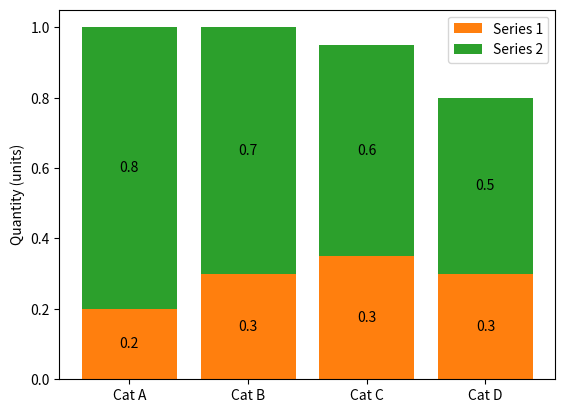

The matplotlib source for this figure:
import numpy as np
import matplotlib.pyplot as plt

def plot_stacked_bar(data, series_labels, category_labels=None,
                     show_values=False, value_format="{}", y_label=None,
                     colors=None, grid=True, reverse=False):
    """Plots a stacked bar chart with the data and labels provided.

    Keyword arguments:
    data            -- 2-dimensional numpy array or nested list
                       containing data for each series in rows
    series_labels   -- list of series labels (these appear in
                       the legend)
    category_labels -- list of category labels (these appear
                       on the x-axis)
    show_values     -- If True then numeric value labels will
                       be shown on each bar
    value_format    -- Format string for numeric value labels
                       (default is "{}")
    y_label         -- Label for y-axis (str)
    colors          -- List of color labels
    grid            -- If True display grid
    reverse         -- If True reverse the order that the
                       series are displayed (left-to-right
                       or right-to-left)
    """

    ny = len(data[0])
    ind = list(range(ny))

    axes = []
    cum_size = np.zeros(ny)

    data = np.array(data)

    if reverse:
        data = np.flip(data, axis=1)
        category_labels = reversed(category_labels)

    for i, row_data in enumerate(data):
        axes.append(plt.bar(ind, row_data, bottom=cum_size,
                            label=series_labels[i], color=colors[i]))
        cum_size += row_data

    if category_labels:
        plt.xticks(ind, category_labels)

    if y_label:
        plt.ylabel(y_label)

    plt.legend()

    if grid:
        plt.grid()

    if show_values:
        for axis in axes:
            for bar in axis:
                w, h = bar.get_width(), bar.get_height()
                plt.text(bar.get_x() + w/2, bar.get_y() + h/2,
                         value_format.format(h), ha="center",
                         va="center")




series_labels = ['Series 1', 'Series 2']

data = [
    [0.2, 0.3, 0.35, 0.3],
    [0.8, 0.7, 0.6, 0.5]
]

category_labels = ['Cat A', 'Cat B', 'Cat C', 'Cat D']

plot_stacked_bar(
    data,
    series_labels,
    category_labels=category_labels,
    show_values=True,
    value_format="{:.1f}",
    colors=['tab:orange', 'tab:green'],
    grid=False,
    y_label="Quantity (units)"
)

plt.savefig('bar.png')
plt.show()